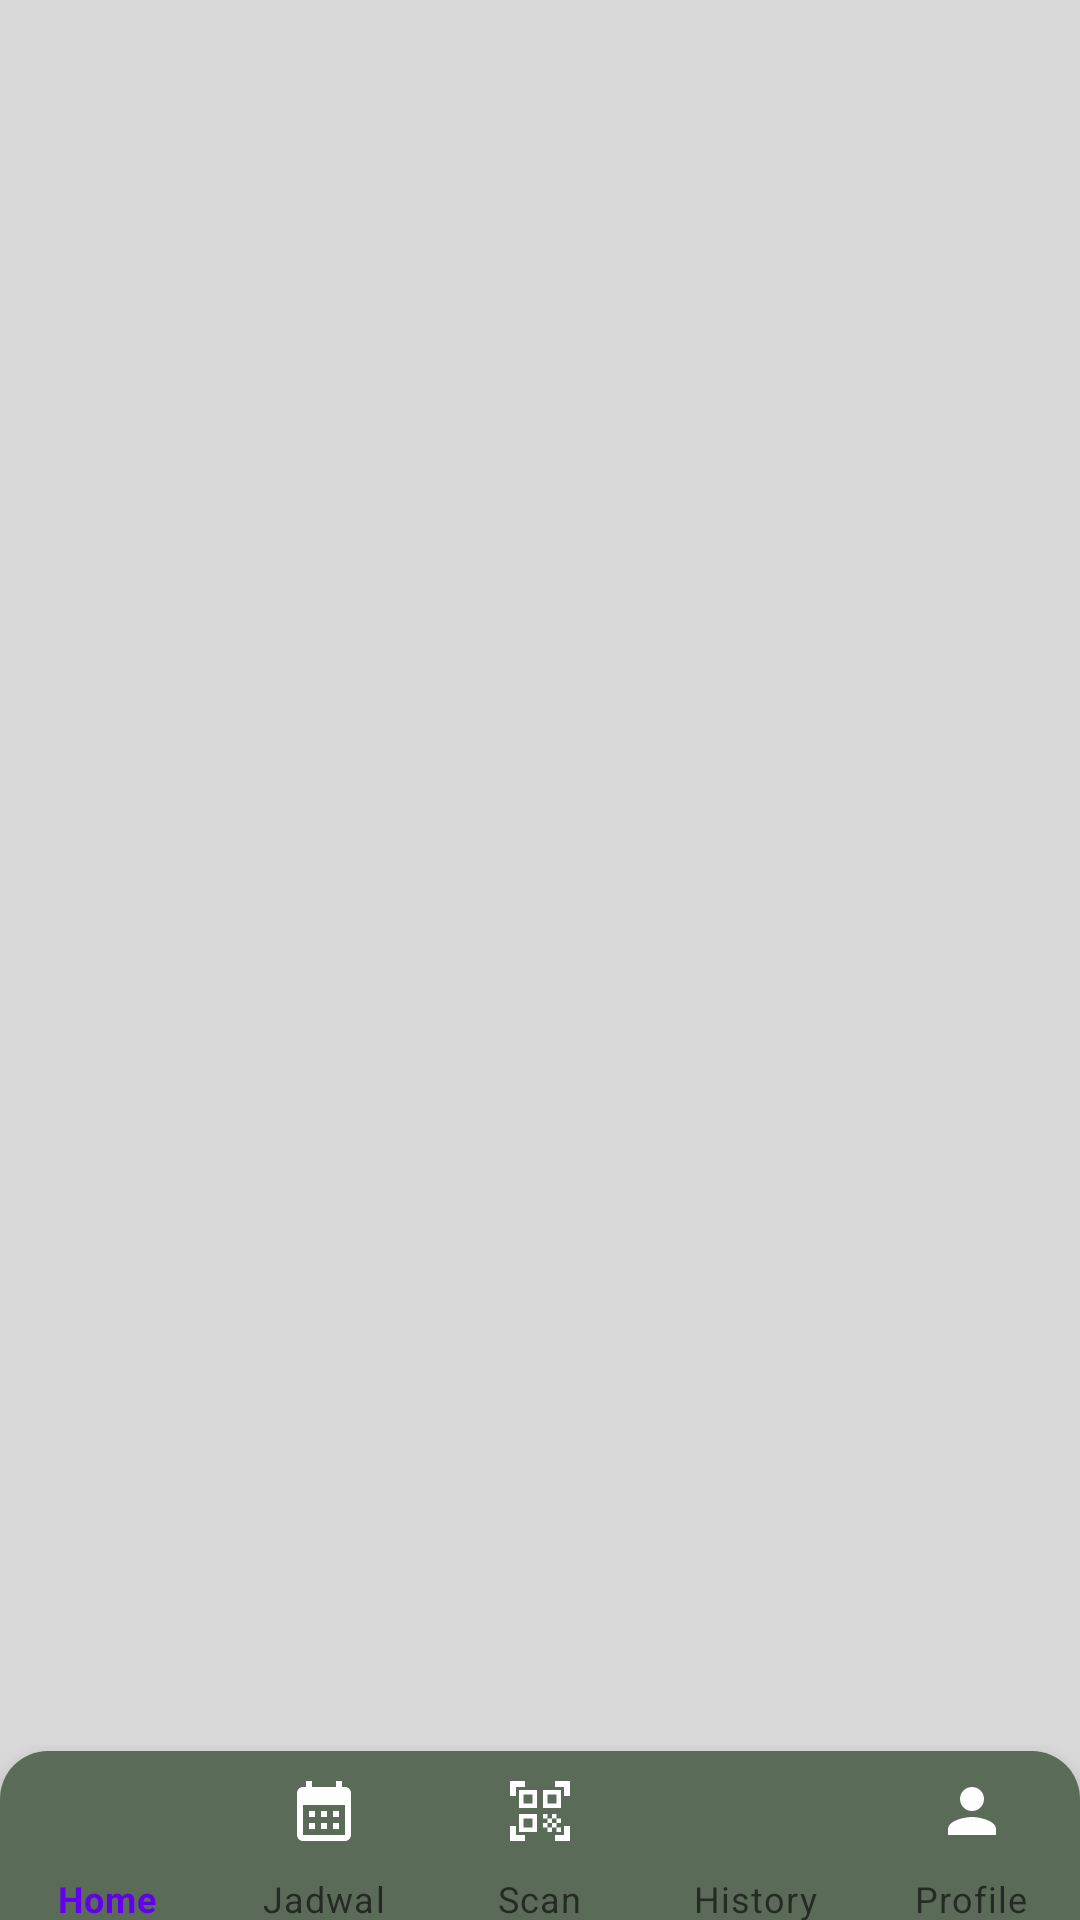

Here is an Android app screen rendered from its layout file. Give the layout XML and the strings, colors and styles it references.
<!-- AndroidManifest.xml: application theme Theme.RecodeApplication -->
<!-- res/layout/activity_buttom_navigation.xml -->
<androidx.constraintlayout.widget.ConstraintLayout
    xmlns:android="http://schemas.android.com/apk/res/android"
    xmlns:app="http://schemas.android.com/apk/res-auto"
    xmlns:tools="http://schemas.android.com/tools"
    android:id="@+id/main"
    android:layout_width="match_parent"
    android:layout_height="match_parent"
    android:background="@color/background"
    tools:context=".ButtomNavigationActivity">


    <FrameLayout
        android:id="@+id/fragment_container"
        android:layout_width="match_parent"
        android:layout_height="match_parent"
        android:background="@color/background"
        android:paddingBottom="56dp"
        app:layout_constraintBottom_toBottomOf="parent"
        app:layout_constraintEnd_toEndOf="parent"
        app:layout_constraintHorizontal_bias="0.0"
        app:layout_constraintStart_toStartOf="parent"
        app:layout_constraintTop_toTopOf="parent"
        app:layout_constraintVertical_bias="0.0" />

    <com.google.android.material.bottomnavigation.BottomNavigationView
        android:id="@+id/bottom_navigation"
        android:layout_width="match_parent"
        android:layout_height="64dp"
        android:layout_marginBottom="-8dp"
        android:background="@drawable/rounded_bottom_navigation"
        android:clipToPadding="false"
        app:itemIconTint="@color/white"
        app:labelVisibilityMode="labeled"
        app:layout_constraintBottom_toBottomOf="parent"
        app:layout_constraintEnd_toEndOf="parent"
        app:layout_constraintHorizontal_bias="0.0"
        app:layout_constraintStart_toStartOf="parent"
        app:menu="@menu/menu" />

</androidx.constraintlayout.widget.ConstraintLayout>
<!-- resources referenced by this layout -->
<resources>
  <color name="background">#D9D9D9</color>
  <color name="white">#FFFFFFFF</color>
  <!-- drawable rounded_bottom_navigation (drawable) -->
  <?xml version="1.0" encoding="utf-8"?>
  <shape xmlns:android="http://schemas.android.com/apk/res/android">
      <solid android:color="@color/ijoo" />
  
      <corners
          android:topLeftRadius="16dp"
          android:topRightRadius="16dp"
          android:bottomLeftRadius="0dp"
          android:bottomRightRadius="0dp" />
  </shape>
  <style name="Theme.RecodeApplication" parent="Base.Theme.RecodeApplication" />
  <color name="ijoo">#5A6C57</color>
  <style name="Base.Theme.RecodeApplication" parent="Theme.MaterialComponents.Light.NoActionBar">
      
          
      </style>
</resources>
